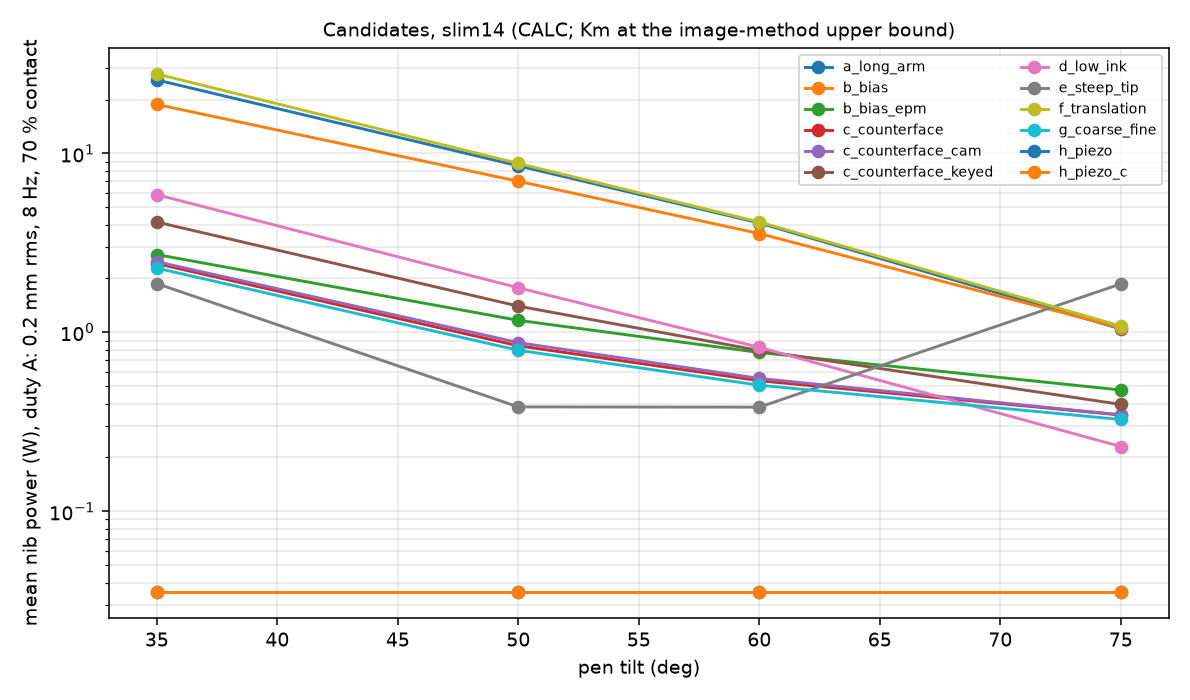

The data file committed next to this chart (first rows):
candidate, theta_deg, P_mean_W
a_long_arm, 35, 25.72
a_long_arm, 50, 8.525
a_long_arm, 60, 4.084
a_long_arm, 75, 1.044
b_bias, 35, 18.77
b_bias, 50, 6.985
b_bias, 60, 3.565
b_bias, 75, 1.058
b_bias_epm, 35, 2.72
b_bias_epm, 50, 1.167
b_bias_epm, 60, 0.7717
b_bias_epm, 75, 0.4762
c_counterface, 35, 2.42
c_counterface, 50, 0.8413
c_counterface, 60, 0.5366
c_counterface, 75, 0.3452
c_counterface_cam, 35, 2.481
c_counterface_cam, 50, 0.876
c_counterface_cam, 60, 0.5528
c_counterface_cam, 75, 0.3461
c_counterface_keyed, 35, 4.132
c_counterface_keyed, 50, 1.401
c_counterface_keyed, 60, 0.7919
c_counterface_keyed, 75, 0.3957
d_low_ink, 35, 5.876
d_low_ink, 50, 1.774
d_low_ink, 60, 0.8242
d_low_ink, 75, 0.2301
e_steep_tip, 35, 1.872
e_steep_tip, 50, 0.3831
e_steep_tip, 60, 0.3819
e_steep_tip, 75, 1.866
f_translation, 35, 27.78
f_translation, 50, 8.786
f_translation, 60, 4.135
f_translation, 75, 1.085
g_coarse_fine, 35, 2.285
g_coarse_fine, 50, 0.7941
g_coarse_fine, 60, 0.5065
g_coarse_fine, 75, 0.3259
h_piezo, 35, 0.03533
h_piezo, 50, 0.03533
h_piezo, 60, 0.03533
h_piezo, 75, 0.03533
h_piezo_c, 35, 0.03533
h_piezo_c, 50, 0.03533
h_piezo_c, 60, 0.03533
h_piezo_c, 75, 0.03533
